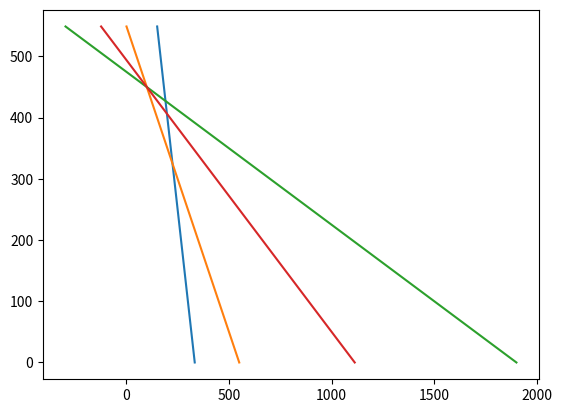

Here is the Python script that generated this plot:
import matplotlib.pyplot as plt
import numpy as np
x1 = np.arange(0,550,1)
x2 = np.arange(0,550,1)
x3 = np.arange(0,550,1)
x4 = np.arange(0,550,1)
y1 = (40-0.04*x1)/0.12
y2 = 550-x2
y3 = (9500-20*x3)/5
y4 = (22250-45*x4)/20
plt.plot(y1,x1)
plt.plot(y2,x2)
plt.plot(y3,x3)
plt.plot(y4,x4)
plt.rcParams["figure.figsize"] = (50,50)
plt.show()